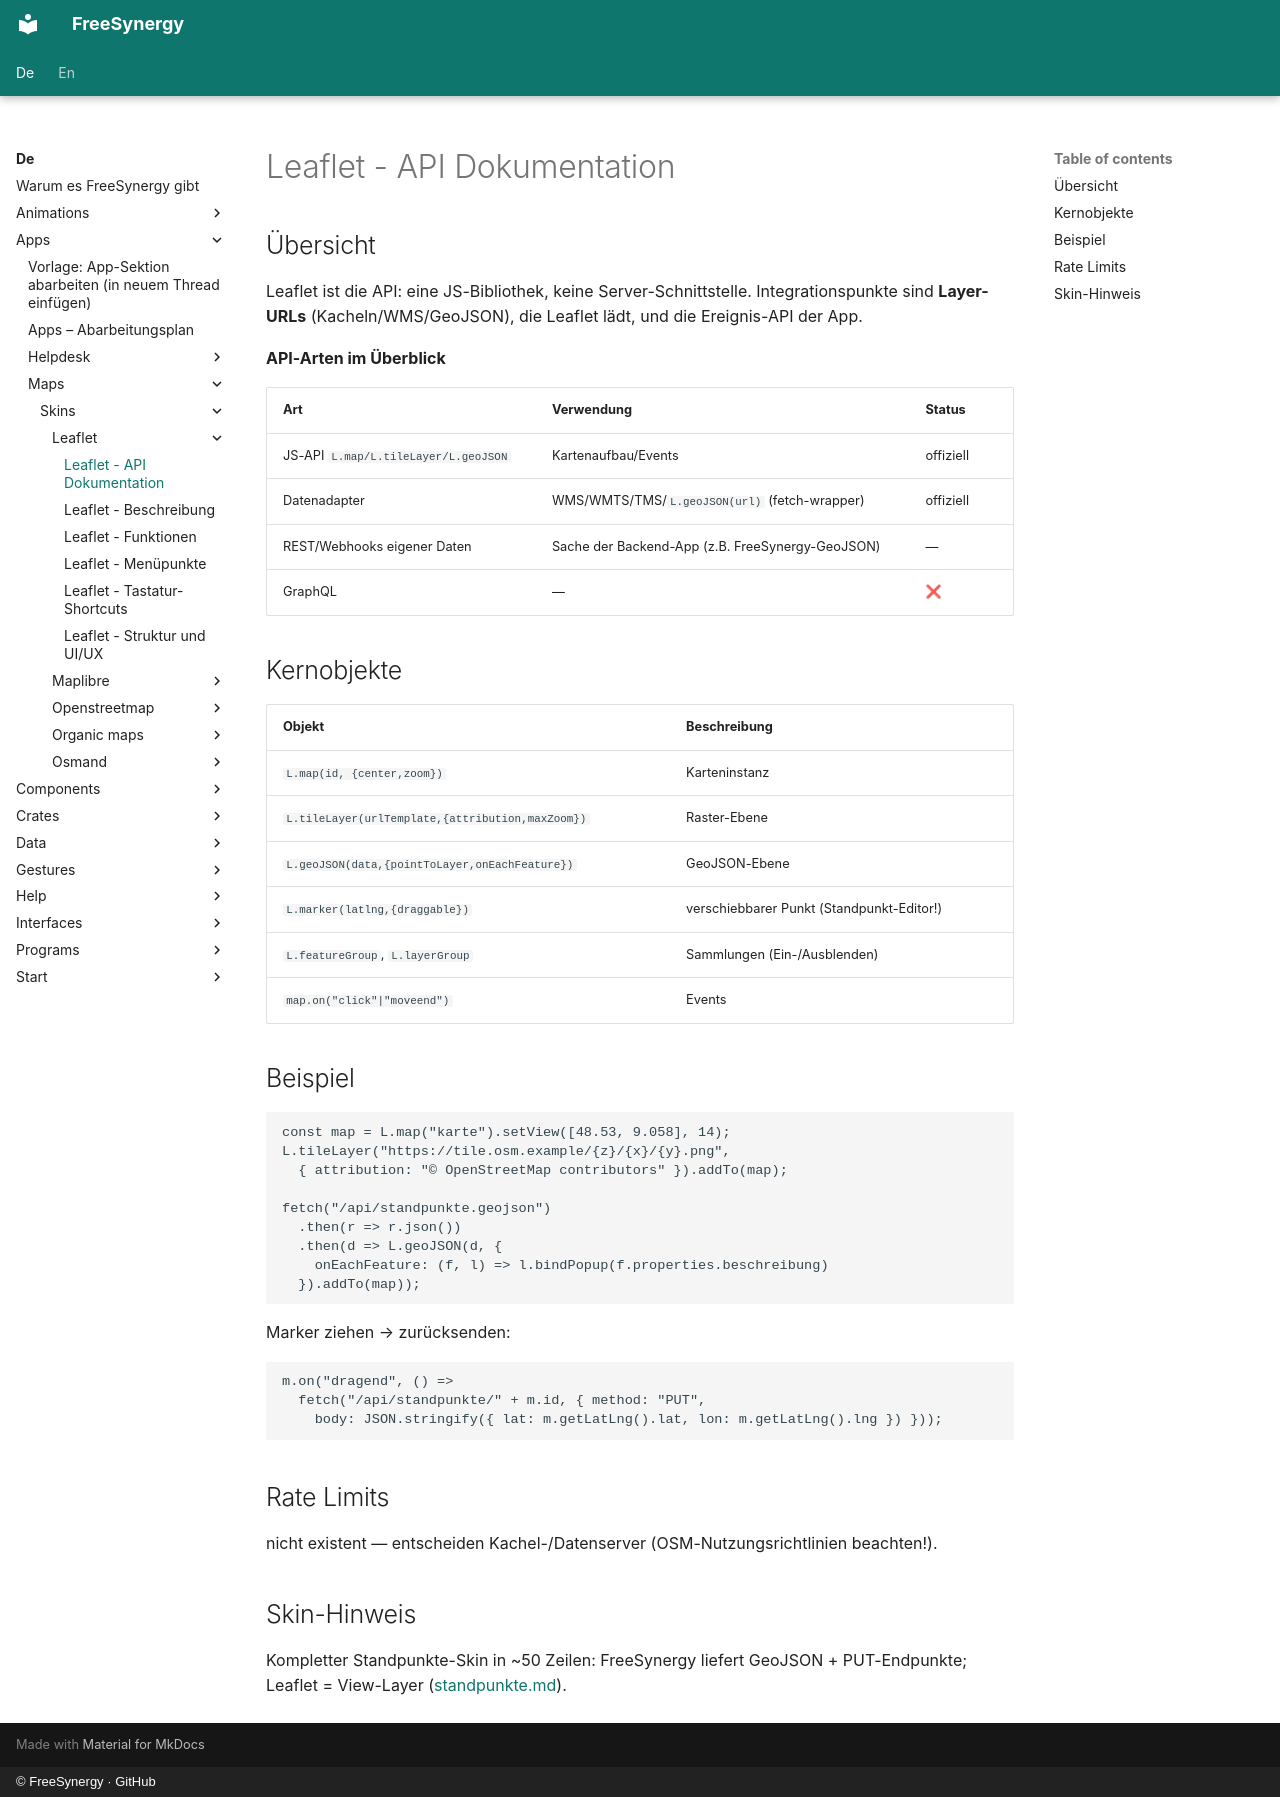

repository: FreeSynergy/fs-documentation · page: de/apps/maps/skins/leaflet/api/index.html · generator: mkdocs · copyright: © FreeSynergy · GitHub

# Leaflet - API Dokumentation

## Übersicht

Leaflet ist die API: eine JS-Bibliothek, keine Server-Schnittstelle. Integrationspunkte sind **Layer-URLs** (Kacheln/WMS/GeoJSON), die Leaflet lädt, und die Ereignis-API der App.

**API-Arten im Überblick**

| Art | Verwendung | Status |
|-----|------------|--------|
| JS-API `L.map/L.tileLayer/L.geoJSON` | Kartenaufbau/Events | offiziell |
| Datenadapter | WMS/WMTS/TMS/`L.geoJSON(url)` (fetch-wrapper) | offiziell |
| REST/Webhooks eigener Daten | Sache der Backend-App (z.B. FreeSynergy-GeoJSON) | — |
| GraphQL | — | ❌ |

## Kernobjekte

| Objekt | Beschreibung |
|--------|--------------|
| `L.map(id, {center,zoom})` | Karteninstanz |
| `L.tileLayer(urlTemplate,{attribution,maxZoom})` | Raster-Ebene |
| `L.geoJSON(data,{pointToLayer,onEachFeature})` | GeoJSON-Ebene |
| `L.marker(latlng,{draggable})` | verschiebbarer Punkt (Standpunkt-Editor!) |
| `L.featureGroup`, `L.layerGroup` | Sammlungen (Ein-/Ausblenden) |
| `map.on("click"|"moveend")` | Events |

## Beispiel

```js
const map = L.map("karte").setView([48.53, 9.058], 14);
L.tileLayer("https://tile.osm.example/{z}/{x}/{y}.png",
  { attribution: "© OpenStreetMap contributors" }).addTo(map);

fetch("/api/standpunkte.geojson")
  .then(r => r.json())
  .then(d => L.geoJSON(d, {
    onEachFeature: (f, l) => l.bindPopup(f.properties.beschreibung)
  }).addTo(map));
```

Marker ziehen → zurücksenden:

```js
m.on("dragend", () =>
  fetch("/api/standpunkte/" + m.id, { method: "PUT",
    body: JSON.stringify({ lat: m.getLatLng().lat, lon: m.getLatLng().lng }) }));
```

## Rate Limits

nicht existent — entscheiden Kachel-/Datenserver (OSM-Nutzungsrichtlinien beachten!).

## Skin-Hinweis

Kompletter Standpunkte-Skin in ~50 Zeilen: FreeSynergy liefert GeoJSON + PUT-Endpunkte; Leaflet = View-Layer ([standpunkte.md](../../standpunkte.md)).
